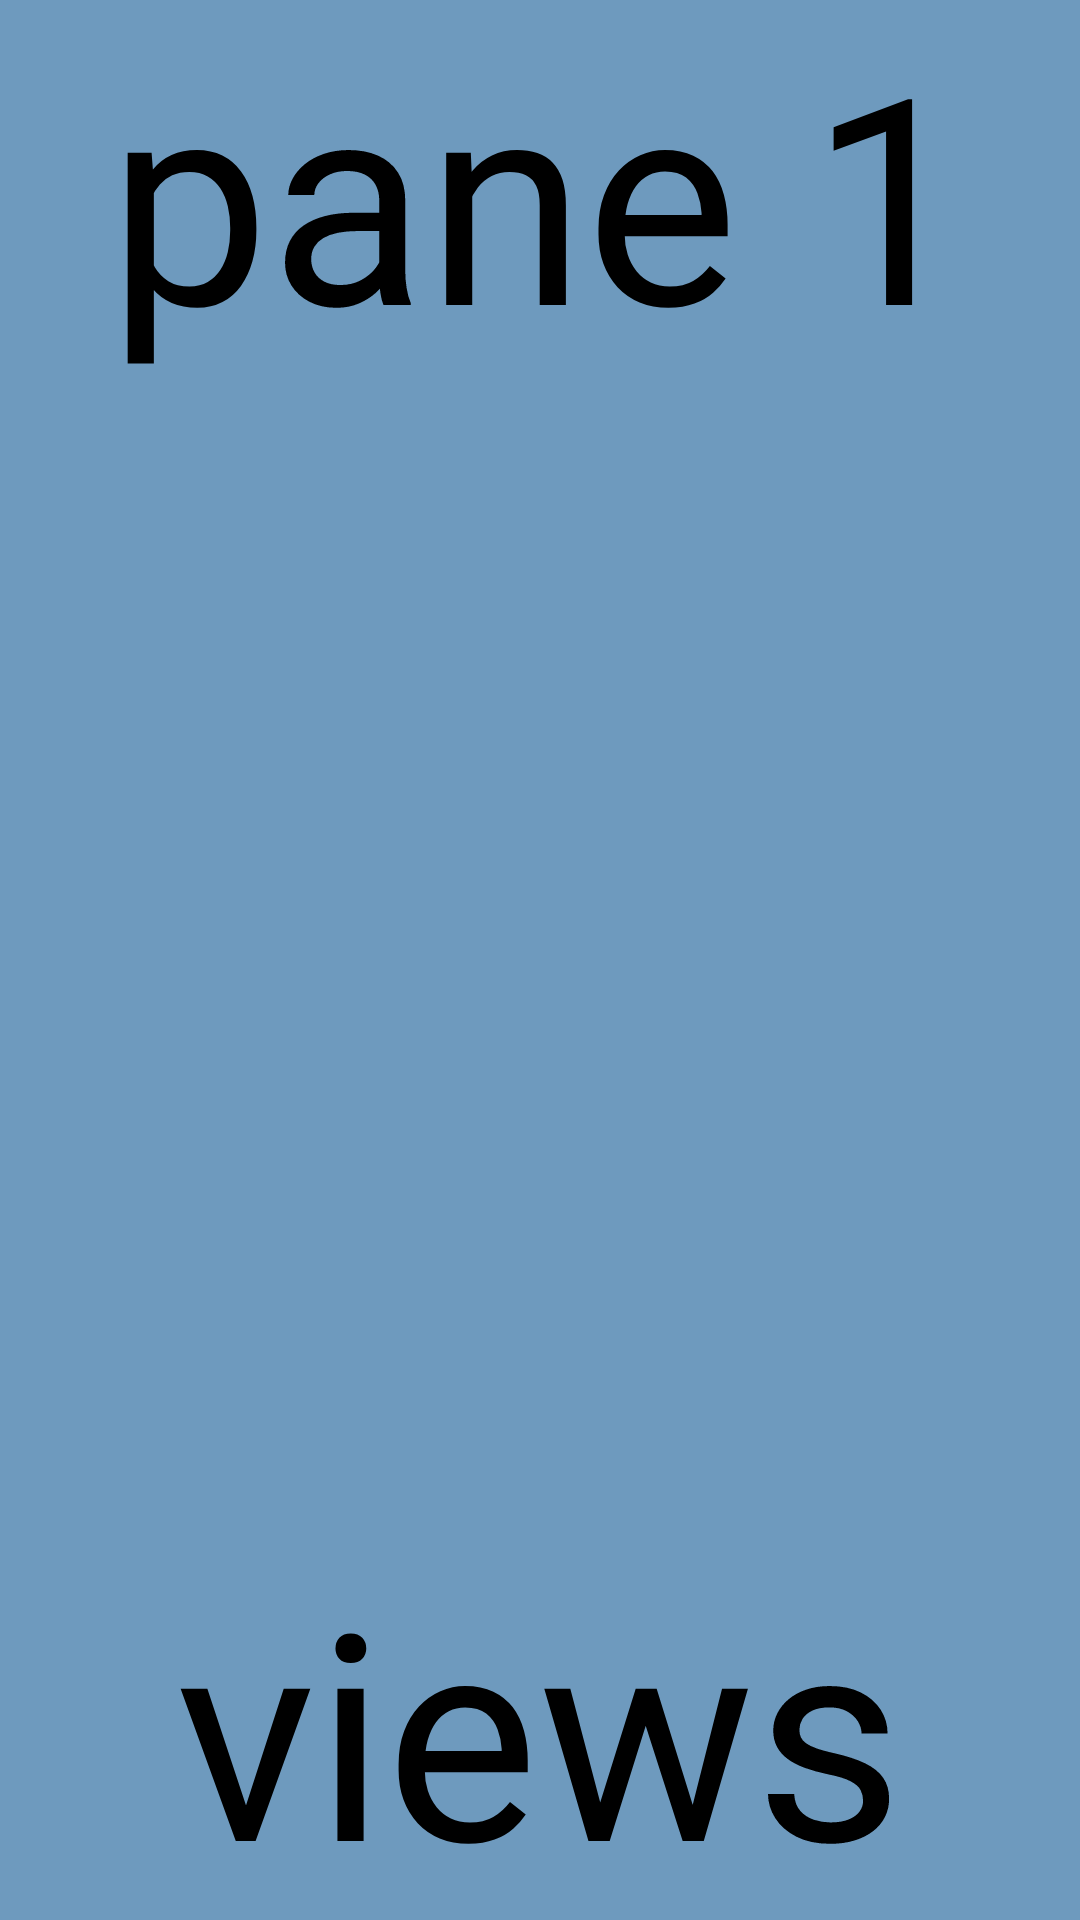

Here is an Android app screen rendered from its layout file. Give the layout XML and the strings, colors and styles it references.
<!-- AndroidManifest.xml: application theme Theme.Example -->
<!-- res/layout/layout_pane1.xml -->
<?xml version="1.0" encoding="utf-8"?>
<androidx.constraintlayout.widget.ConstraintLayout xmlns:android="http://schemas.android.com/apk/res/android"
    xmlns:app="http://schemas.android.com/apk/res-auto"
    android:layout_width="match_parent"
    android:layout_height="match_parent"
    android:background="@color/blue">

    <TextView
        android:id="@+id/pane1"
        android:layout_width="wrap_content"
        android:layout_height="wrap_content"
        android:text="@string/pane1"
        android:textSize="96.sp"
        android:textColor="@color/black"
        app:layout_constraintEnd_toEndOf="parent"
        app:layout_constraintStart_toStartOf="parent"
        app:layout_constraintTop_toTopOf="parent" />
    <TextView
        android:layout_width="wrap_content"
        android:layout_height="wrap_content"
        android:text="@string/views"
        android:textSize="96.sp"
        android:textColor="@color/black"
        app:layout_constraintEnd_toEndOf="parent"
        app:layout_constraintStart_toStartOf="parent"
        app:layout_constraintBottom_toBottomOf="parent" />

</androidx.constraintlayout.widget.ConstraintLayout>
<!-- resources referenced by this layout -->
<resources>
  <color name="black">#FF000000</color>
  <color name="blue">#FF6E9ABE</color>
  <string name="pane1">pane 1</string>
  <string name="views">views</string>
  <style name="Theme.Example" parent="Theme.MaterialComponents.DayNight.DarkActionBar">
          
          <item name="colorPrimary">@color/purple_500</item>
          <item name="colorPrimaryVariant">@color/purple_700</item>
          <item name="colorOnPrimary">@color/white</item>
          
          <item name="colorSecondary">@color/teal_200</item>
          <item name="colorSecondaryVariant">@color/teal_700</item>
          <item name="colorOnSecondary">@color/black</item>
          
          <item name="android:statusBarColor">@color/blue_dark</item>
          
      </style>
  <color name="purple_500">#FF6200EE</color>
  <color name="purple_700">#FF3700B3</color>
  <color name="white">#FFFFFFFF</color>
  <color name="teal_200">#FF03DAC5</color>
  <color name="teal_700">#FF018786</color>
  <color name="blue_dark">#FF40607A</color>
</resources>
